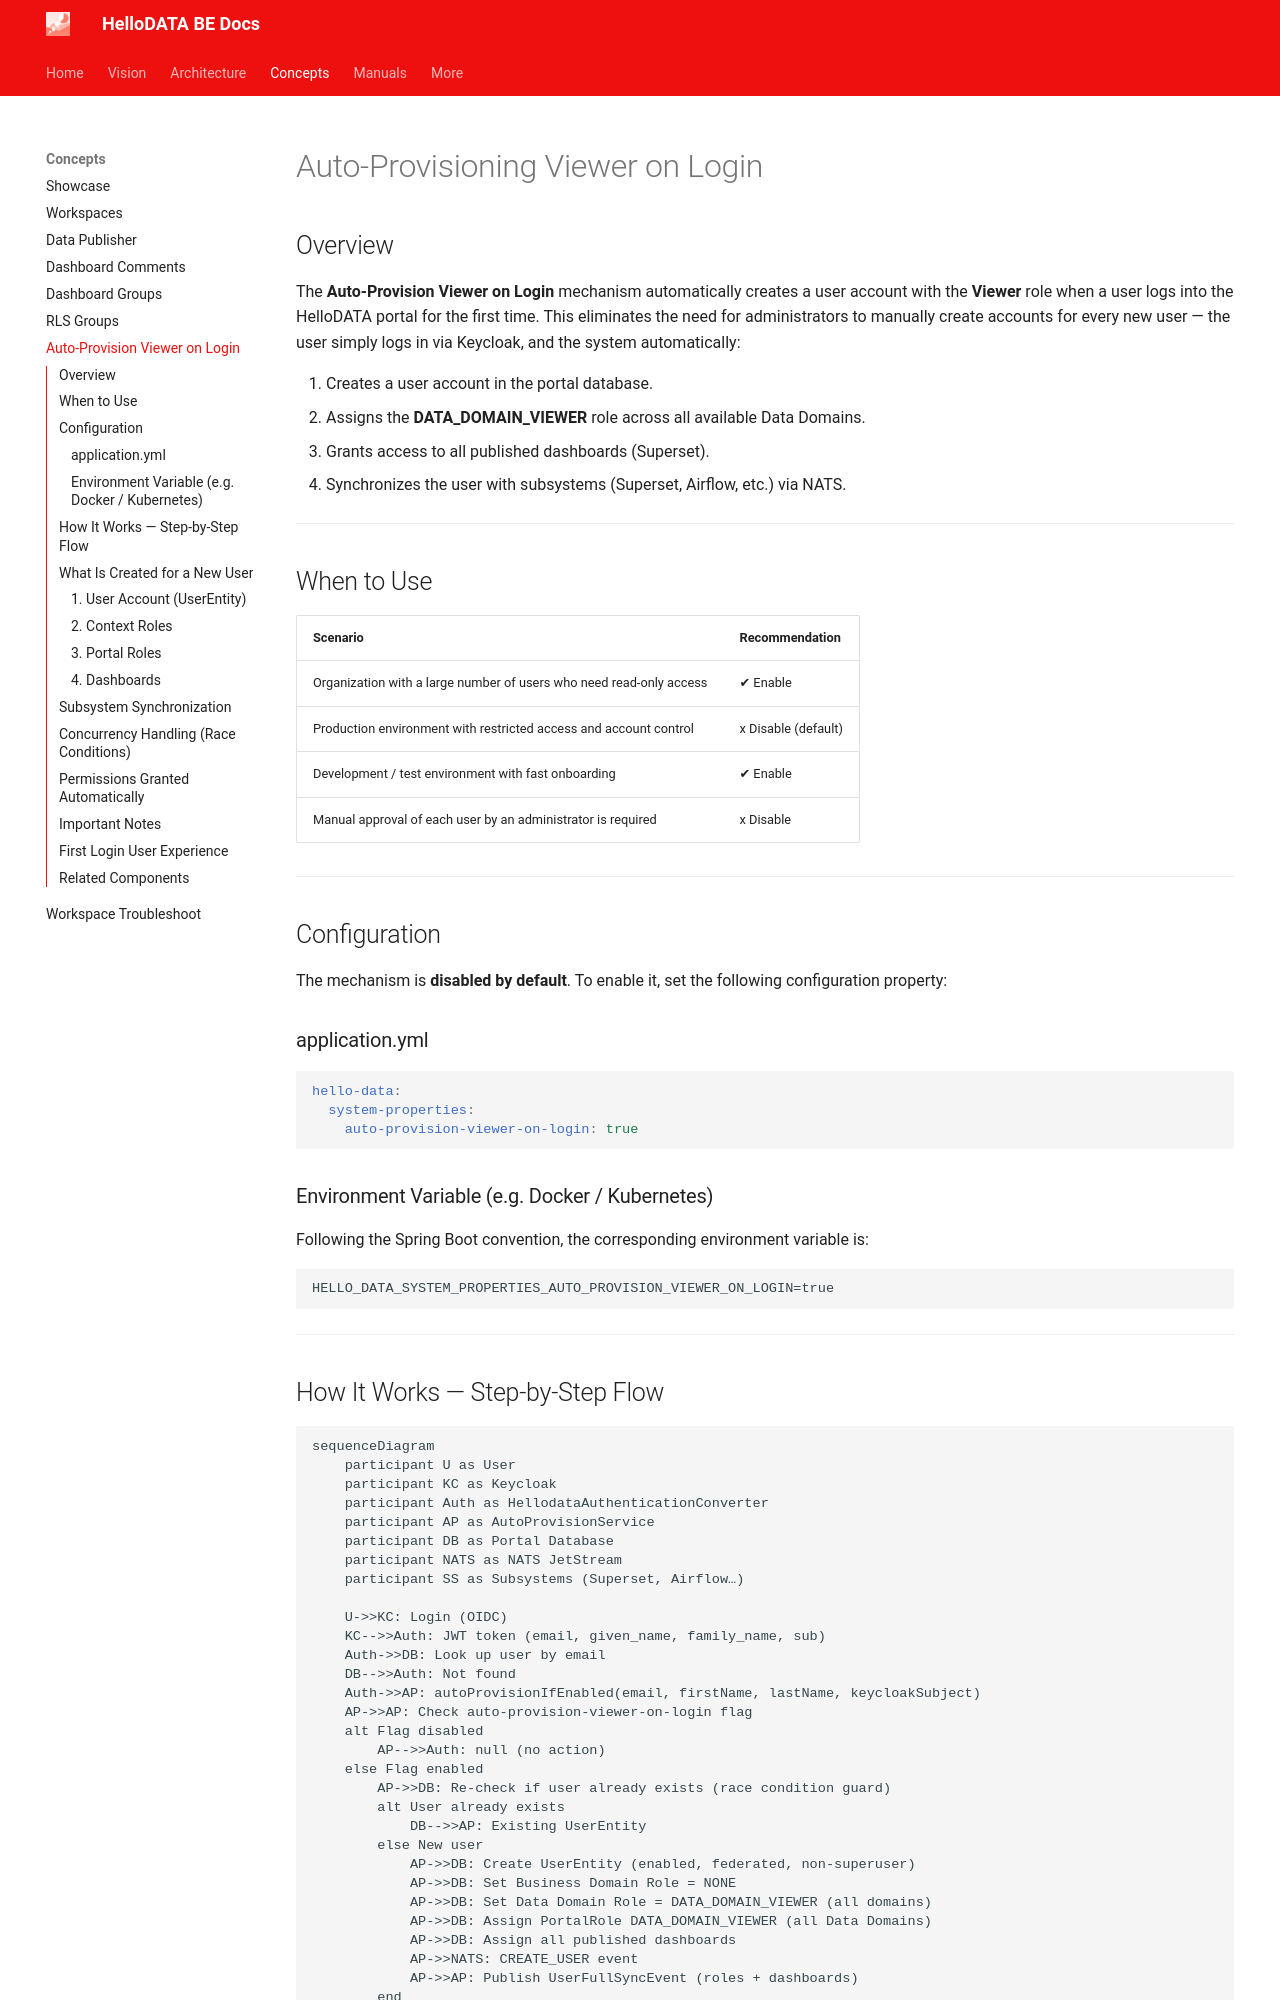

repository: kanton-bern/hellodata-be · page: concepts/auto-provision-viewer-on-login/index.html · generator: mkdocs

# Auto-Provisioning Viewer on Login

## Overview

The **Auto-Provision Viewer on Login** mechanism automatically creates a user account with the **Viewer** role when a
user logs into the HelloDATA portal for the first time. This eliminates the need for administrators to manually create
accounts for every new user — the user simply logs in via Keycloak, and the system automatically:

1. Creates a user account in the portal database.
2. Assigns the **DATA_DOMAIN_VIEWER** role across all available Data Domains.
3. Grants access to all published dashboards (Superset).
4. Synchronizes the user with subsystems (Superset, Airflow, etc.) via NATS.

---

## When to Use

| Scenario                                                            | Recommendation      |
|---------------------------------------------------------------------|---------------------|
| Organization with a large number of users who need read-only access | ✔ Enable            |
| Production environment with restricted access and account control   | x Disable (default) |
| Development / test environment with fast onboarding                 | ✔ Enable            |
| Manual approval of each user by an administrator is required        | x Disable           |

---

## Configuration

The mechanism is **disabled by default**. To enable it, set the following configuration property:

### application.yml

```yaml
hello-data:
  system-properties:
    auto-provision-viewer-on-login: true
```

### Environment Variable (e.g. Docker / Kubernetes)

Following the Spring Boot convention, the corresponding environment variable is:

```
HELLO_DATA_SYSTEM_PROPERTIES_AUTO_PROVISION_VIEWER_ON_LOGIN=true
```

---
